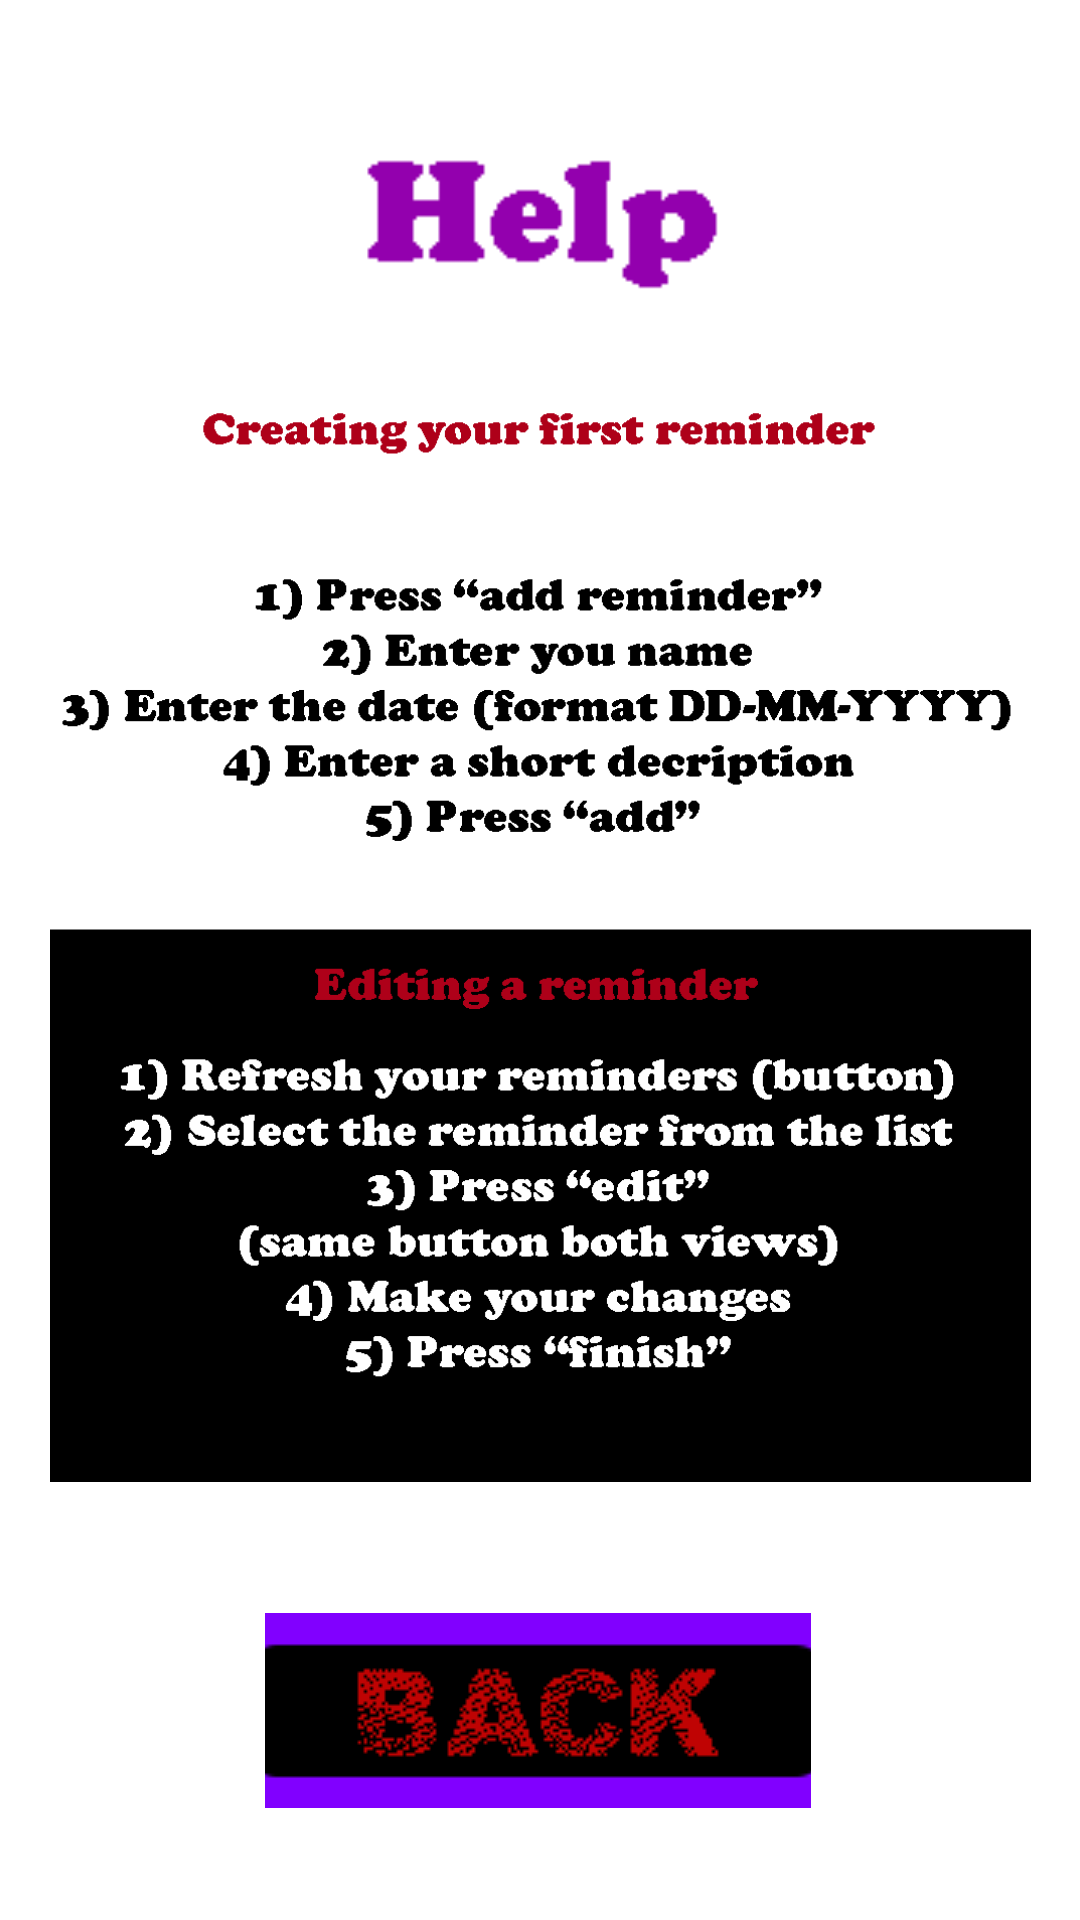

Produce the Android XML layout that renders to this screen, including the resource entries it uses.
<!-- AndroidManifest.xml: application theme Theme.DontForget -->
<!-- res/layout/activity_help.xml -->
<?xml version="1.0" encoding="utf-8"?>
<androidx.constraintlayout.widget.ConstraintLayout xmlns:android="http://schemas.android.com/apk/res/android"
    xmlns:app="http://schemas.android.com/apk/res-auto"
    xmlns:tools="http://schemas.android.com/tools"
    android:layout_width="match_parent"
    android:layout_height="match_parent"
    android:background="@drawable/background"
    tools:context=".MainActivity">

    <ImageView
        android:id="@+id/helplogo"
        android:layout_width="374dp"
        android:layout_height="93dp"
        android:layout_marginTop="24dp"
        app:layout_constraintEnd_toEndOf="parent"
        app:layout_constraintHorizontal_bias="0.567"
        app:layout_constraintStart_toStartOf="parent"
        app:layout_constraintTop_toTopOf="parent"
        app:srcCompat="@drawable/helptitle" />

    <ImageButton
        android:id="@+id/BACKbutton"
        android:layout_width="182dp"
        android:layout_height="65dp"
        android:background="#00FFFFFF"
        app:layout_constraintBottom_toBottomOf="parent"
        app:layout_constraintEnd_toEndOf="parent"
        app:layout_constraintHorizontal_bias="0.497"
        app:layout_constraintStart_toStartOf="parent"
        app:layout_constraintTop_toTopOf="parent"
        app:layout_constraintVertical_bias="0.935"
        app:srcCompat="@drawable/backbutton" />

    <ImageView
        android:id="@+id/imageView3"
        android:layout_width="337dp"
        android:layout_height="369dp"
        app:layout_constraintBottom_toBottomOf="parent"
        app:layout_constraintEnd_toEndOf="parent"
        app:layout_constraintStart_toStartOf="parent"
        app:layout_constraintTop_toTopOf="parent"
        app:layout_constraintVertical_bias="0.461"
        app:srcCompat="@drawable/helptext" />

</androidx.constraintlayout.widget.ConstraintLayout>
<!-- resources referenced by this layout -->
<resources>
  <!-- drawable backbutton: png bitmap (drawable, 2547 bytes) -->
  <!-- drawable helptext: png bitmap (drawable-v24, 26386 bytes) -->
  <!-- drawable helptitle: png bitmap (drawable-v24, 1175 bytes) -->
  <style name="Theme.DontForget" parent="Theme.MaterialComponents.DayNight.DarkActionBar">
          
          <item name="colorPrimary">@color/purple_500</item>
          <item name="colorPrimaryVariant">@color/purple_700</item>
          <item name="colorOnPrimary">@color/white</item>
          
          <item name="colorSecondary">@color/teal_200</item>
          <item name="colorSecondaryVariant">@color/teal_700</item>
          <item name="colorOnSecondary">@color/black</item>
          
          <item name="android:statusBarColor" tools:targetApi="l">?attr/colorPrimaryVariant</item>
          
      </style>
  <!-- not gathered from this repository: default colours our renderer supplied (Android Studio template values) -->
  <color name="purple_500">#FF6200EE</color>
  <color name="purple_700">#FF3700B3</color>
  <color name="teal_200">#FF03DAC5</color>
  <color name="teal_700">#FF018786</color>
  <color name="black">#FF000000</color>
  <color name="white">#FFFFFFFF</color>
</resources>
